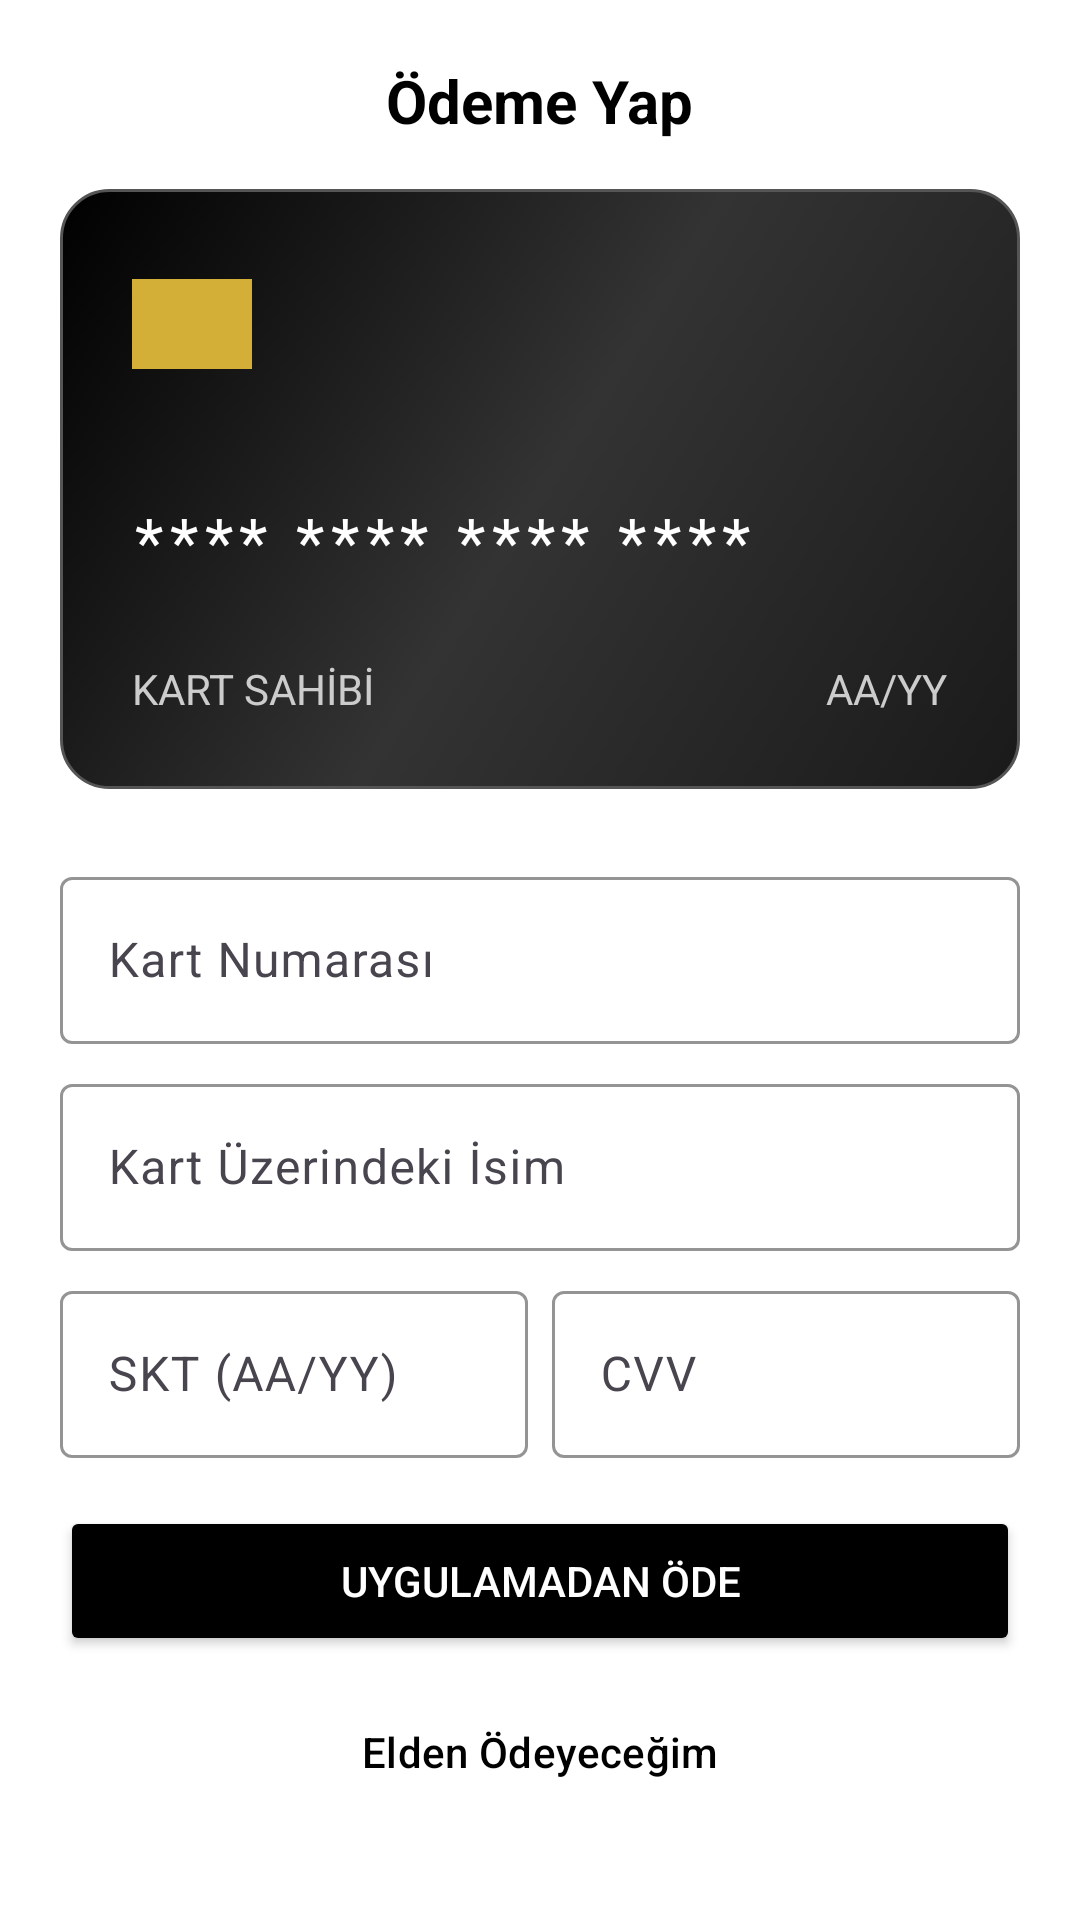

Here is an Android app screen rendered from its layout file. Give the layout XML and the strings, colors and styles it references.
<!-- AndroidManifest.xml: application theme Theme.AracCagir -->
<!-- res/layout/dialog_payment_card.xml -->
<?xml version="1.0" encoding="utf-8"?>
<LinearLayout xmlns:android="http://schemas.android.com/apk/res/android"
    xmlns:app="http://schemas.android.com/apk/res-auto"
    android:layout_width="match_parent"
    android:layout_height="wrap_content"
    android:orientation="vertical"
    android:padding="20dp"
    android:background="@android:color/white">

    <TextView
        android:id="@+id/tvPaymentTitle"
        android:layout_width="wrap_content"
        android:layout_height="wrap_content"
        android:text="Ödeme Yap"
        android:textColor="@color/black"
        android:textSize="20sp"
        android:textStyle="bold"
        android:layout_marginBottom="16dp"
        android:layout_gravity="center_horizontal"/>

    
    <FrameLayout
        android:id="@+id/cardContainer"
        android:layout_width="match_parent"
        android:layout_height="200dp"
        android:layout_marginBottom="24dp">

        
        <androidx.constraintlayout.widget.ConstraintLayout
            android:id="@+id/cardBack"
            android:layout_width="match_parent"
            android:layout_height="match_parent"
            android:background="@drawable/bg_credit_card_back"
            android:alpha="0"> 

            <View
                android:id="@+id/magStrip"
                android:layout_width="match_parent"
                android:layout_height="40dp"
                android:background="#000000"
                android:layout_marginTop="30dp"
                app:layout_constraintTop_toTopOf="parent"/>

            <View
                android:id="@+id/cvvStrip"
                android:layout_width="0dp"
                android:layout_height="35dp"
                android:layout_marginTop="20dp"
                android:layout_marginEnd="40dp"
                android:layout_marginStart="20dp"
                android:background="#E0E0E0"
                app:layout_constraintTop_toBottomOf="@id/magStrip"
                app:layout_constraintEnd_toEndOf="parent"
                app:layout_constraintStart_toStartOf="parent"/>

            <TextView
                android:id="@+id/tvCardCvvDisplay"
                android:layout_width="wrap_content"
                android:layout_height="wrap_content"
                android:text="***"
                android:textColor="@color/black"
                android:textStyle="italic"
                android:textSize="16sp"
                android:layout_marginEnd="10dp"
                app:layout_constraintEnd_toEndOf="@id/cvvStrip"
                app:layout_constraintTop_toTopOf="@id/cvvStrip"
                app:layout_constraintBottom_toBottomOf="@id/cvvStrip"/>

        </androidx.constraintlayout.widget.ConstraintLayout>

        
        <androidx.constraintlayout.widget.ConstraintLayout
            android:id="@+id/cardFront"
            android:layout_width="match_parent"
            android:layout_height="match_parent"
            android:background="@drawable/bg_credit_card_front">

            
            <View
                android:id="@+id/chip"
                android:layout_width="40dp"
                android:layout_height="30dp"
                android:background="#D4AF37"
                android:layout_marginStart="24dp"
                android:layout_marginTop="30dp"
                app:layout_constraintStart_toStartOf="parent"
                app:layout_constraintTop_toTopOf="parent"/>

            <TextView
                android:id="@+id/tvCardNumberDisplay"
                android:layout_width="wrap_content"
                android:layout_height="wrap_content"
                android:text="**** **** **** ****"
                android:textColor="@android:color/white"
                android:textSize="22sp"
                android:letterSpacing="0.1"
                app:layout_constraintBottom_toBottomOf="parent"
                app:layout_constraintStart_toStartOf="parent"
                app:layout_constraintTop_toTopOf="parent"
                app:layout_constraintVertical_bias="0.6"
                android:layout_marginStart="24dp" />

            <TextView
                android:id="@+id/tvCardNameDisplay"
                android:layout_width="wrap_content"
                android:layout_height="wrap_content"
                android:text="KART SAHİBİ"
                android:textColor="#CCCCCC"
                android:textSize="14sp"
                android:textAllCaps="true"
                android:layout_marginStart="24dp"
                android:layout_marginBottom="24dp"
                app:layout_constraintBottom_toBottomOf="parent"
                app:layout_constraintStart_toStartOf="parent"/>

            <TextView
                android:id="@+id/tvCardExpiryDisplay"
                android:layout_width="wrap_content"
                android:layout_height="wrap_content"
                android:text="AA/YY"
                android:textColor="#CCCCCC"
                android:textSize="14sp"
                android:layout_marginEnd="24dp"
                android:layout_marginBottom="24dp"
                app:layout_constraintBottom_toBottomOf="parent"
                app:layout_constraintEnd_toEndOf="parent"/>

        </androidx.constraintlayout.widget.ConstraintLayout>
    </FrameLayout>

    
    <com.google.android.material.textfield.TextInputLayout
        android:layout_width="match_parent"
        android:layout_height="wrap_content"
        android:layout_marginBottom="8dp"
        app:boxStrokeColor="@color/black"
        app:hintTextColor="@color/black"
        android:hint="Kart Numarası">

        <com.google.android.material.textfield.TextInputEditText
            android:id="@+id/etCardNumber"
            android:layout_width="match_parent"
            android:layout_height="wrap_content"
            android:inputType="number"
            android:maxLength="19" />
    </com.google.android.material.textfield.TextInputLayout>

    <com.google.android.material.textfield.TextInputLayout
        android:layout_width="match_parent"
        android:layout_height="wrap_content"
        android:layout_marginBottom="8dp"
        app:boxStrokeColor="@color/black"
        app:hintTextColor="@color/black"
        android:hint="Kart Üzerindeki İsim">

        <com.google.android.material.textfield.TextInputEditText
            android:id="@+id/etCardName"
            android:layout_width="match_parent"
            android:layout_height="wrap_content"
            android:inputType="textPersonName"
            android:maxLength="30" />
    </com.google.android.material.textfield.TextInputLayout>

    <LinearLayout
        android:layout_width="match_parent"
        android:layout_height="wrap_content"
        android:orientation="horizontal"
        android:layout_marginBottom="16dp">

        <com.google.android.material.textfield.TextInputLayout
            android:layout_width="0dp"
            android:layout_height="wrap_content"
            android:layout_weight="1"
            android:layout_marginEnd="8dp"
            app:boxStrokeColor="@color/black"
            app:hintTextColor="@color/black"
            android:hint="SKT (AA/YY)">

            <com.google.android.material.textfield.TextInputEditText
                android:id="@+id/etCardExpiry"
                android:layout_width="match_parent"
                android:layout_height="wrap_content"
                android:inputType="number"
                android:maxLength="5" />
        </com.google.android.material.textfield.TextInputLayout>

        <com.google.android.material.textfield.TextInputLayout
            android:layout_width="0dp"
            android:layout_height="wrap_content"
            android:layout_weight="1"
            app:boxStrokeColor="@color/black"
            app:hintTextColor="@color/black"
            android:hint="CVV">

            <com.google.android.material.textfield.TextInputEditText
                android:id="@+id/etCardCvv"
                android:layout_width="match_parent"
                android:layout_height="wrap_content"
                android:inputType="numberPassword"
                android:maxLength="3" />
        </com.google.android.material.textfield.TextInputLayout>
    </LinearLayout>

    <Button
        android:id="@+id/btnPayNow"
        android:layout_width="match_parent"
        android:layout_height="50dp"
        android:text="Uygulamadan Öde"
        android:backgroundTint="@color/black"
        android:textColor="@color/white"
        android:layout_marginBottom="8dp"/>

    <Button
        android:id="@+id/btnPayCash"
        android:layout_width="match_parent"
        android:layout_height="wrap_content"
        android:text="Elden Ödeyeceğim"
        style="?attr/materialButtonOutlinedStyle"
        app:strokeColor="@color/black"
        android:textColor="@color/black"/>

</LinearLayout>
<!-- resources referenced by this layout -->
<resources>
  <!-- drawable bg_credit_card_back (drawable) -->
  <?xml version="1.0" encoding="utf-8"?>
  <shape xmlns:android="http://schemas.android.com/apk/res/android"
      android:shape="rectangle">
      <gradient
          android:startColor="#222222"
          android:endColor="#111111"
          android:angle="45"/>
      <corners android:radius="16dp"/>
      <stroke android:width="1dp" android:color="#555555"/>
  </shape>
  <!-- drawable bg_credit_card_front (drawable) -->
  <?xml version="1.0" encoding="utf-8"?>
  <shape xmlns:android="http://schemas.android.com/apk/res/android"
      android:shape="rectangle">
      <gradient
          android:startColor="#1a1a1a"
          android:centerColor="#333333"
          android:endColor="#000000"
          android:angle="135"/>
      <corners android:radius="16dp"/>
      <stroke android:width="1dp" android:color="#555555"/>
  </shape>
  <style name="Theme.AracCagir" parent="Base.Theme.AracCagir" />
  <style name="Base.Theme.AracCagir" parent="Theme.Material3.DayNight.NoActionBar">
          
          
      </style>
  <!-- not gathered from this repository: default colours our renderer supplied (Android Studio template values) -->
  <color name="black">#FF000000</color>
  <color name="white">#FFFFFFFF</color>
</resources>
